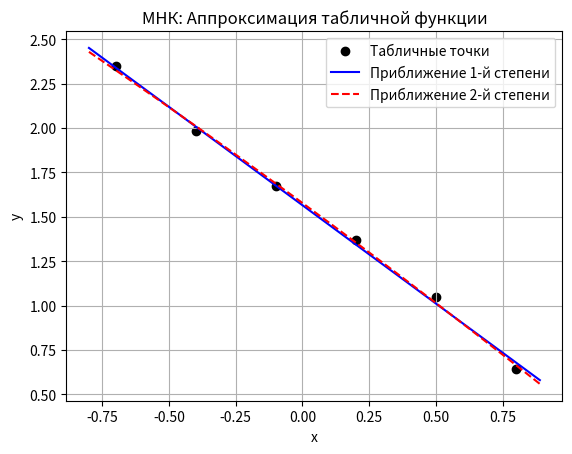

Write Python code to recreate this figure.
import matplotlib.pyplot as plt

# Входные данные
x_vals = [-0.7, -0.4, -0.1, 0.2, 0.5, 0.8]
y_vals = [2.3462, 1.9823, 1.671, 1.3694, 1.0472, 0.6435]

n = len(x_vals)

# LU-азложение из первой лабы
def solve_system(A, b):
    n = len(A)
    A = [row[:] for row in A]

    # LU-разложение
    for k in range(n):
        for i in range(k + 1, n):
            A[i][k] /= A[k][k]
            for j in range(k + 1, n):
                A[i][j] -= A[i][k] * A[k][j]

    # Прямая подстановка (Ly = b)
    y = [0] * n
    for i in range(n):
        y[i] = b[i] - sum(A[i][j] * y[j] for j in range(i))

    # Обратная подстановка (Ux = y)
    x = [0] * n
    for i in range(n - 1, -1, -1):
        x[i] = (y[i] - sum(A[i][j] * x[j] for j in range(i + 1, n))) / A[i][i]

    return x

def normal_system1(x, y):
    n = len(x)
    sum_x = sum(x)
    sum_x2 = sum(xi**2 for xi in x)
    sum_y = sum(y)
    sum_xy = sum(x[i]*y[i] for i in range(n))

    A = [
        [n,      sum_x],
        [sum_x,  sum_x2]
    ]
    b = [sum_y, sum_xy]
    return A, b

def normal_system2(x, y):
    n = len(x)
    sum_x = sum(x)
    sum_x2 = sum(xi**2 for xi in x)
    sum_x3 = sum(xi**3 for xi in x)
    sum_x4 = sum(xi**4 for xi in x)
    sum_y = sum(y)
    sum_xy = sum(x[i]*y[i] for i in range(n))
    sum_x2y = sum((x[i]**2)*y[i] for i in range(n))

    A = [
        [n,        sum_x,   sum_x2],
        [sum_x,    sum_x2,  sum_x3],
        [sum_x2,   sum_x3,  sum_x4]
    ]
    b = [sum_y, sum_xy, sum_x2y]
    return A, b

def compute_error(x, y, coeffs):
    error = 0.0
    for i in range(len(x)):
        fx = sum(coeffs[j] * x[i]**j for j in range(len(coeffs)))
        error += (fx - y[i]) ** 2
    return error

A1, b1 = normal_system1(x_vals, y_vals)
A2, b2 = normal_system2(x_vals, y_vals)

coeffs1 = solve_system(A1, b1)
coeffs2 = solve_system(A2, b2)

print("Многочлен 1-й степени:")
print(f"F(x) ≈ {coeffs1[0]:.4f} + ({coeffs1[1]:.4f})*x")

print("Многочлен 2-й степени:")
print(f"F(x) ≈ {coeffs2[0]:.4f} + ({coeffs2[1]:.4f})*x + ({coeffs2[2]:.4f})*x^2")

# Вычисление ошибок
error1 = compute_error(x_vals, y_vals, coeffs1)
error2 = compute_error(x_vals, y_vals, coeffs2)

print(f"Сумма квадратов ошибок (1-я степень): {error1:.6f}")
print(f"Сумма квадратов ошибок (2-я степень): {error2:.6f}")

step = 0.01
x_plot = [min(x_vals)-0.1 + i*step for i in range(int((max(x_vals)-min(x_vals)+0.2)/step))]

y_deg1 = [sum(coeffs1[j] * x**j for j in range(len(coeffs1))) for x in x_plot]
y_deg2 = [sum(coeffs2[j] * x**j for j in range(len(coeffs2))) for x in x_plot]

plt.scatter(x_vals, y_vals, color='black', label='Табличные точки')
plt.plot(x_plot, y_deg1, label='Приближение 1-й степени', color='blue')
plt.plot(x_plot, y_deg2, label='Приближение 2-й степени', color='red', linestyle='dashed')
plt.title("МНК: Аппроксимация табличной функции")
plt.xlabel("x")
plt.ylabel("y")
plt.grid(True)
plt.legend()
plt.show()
